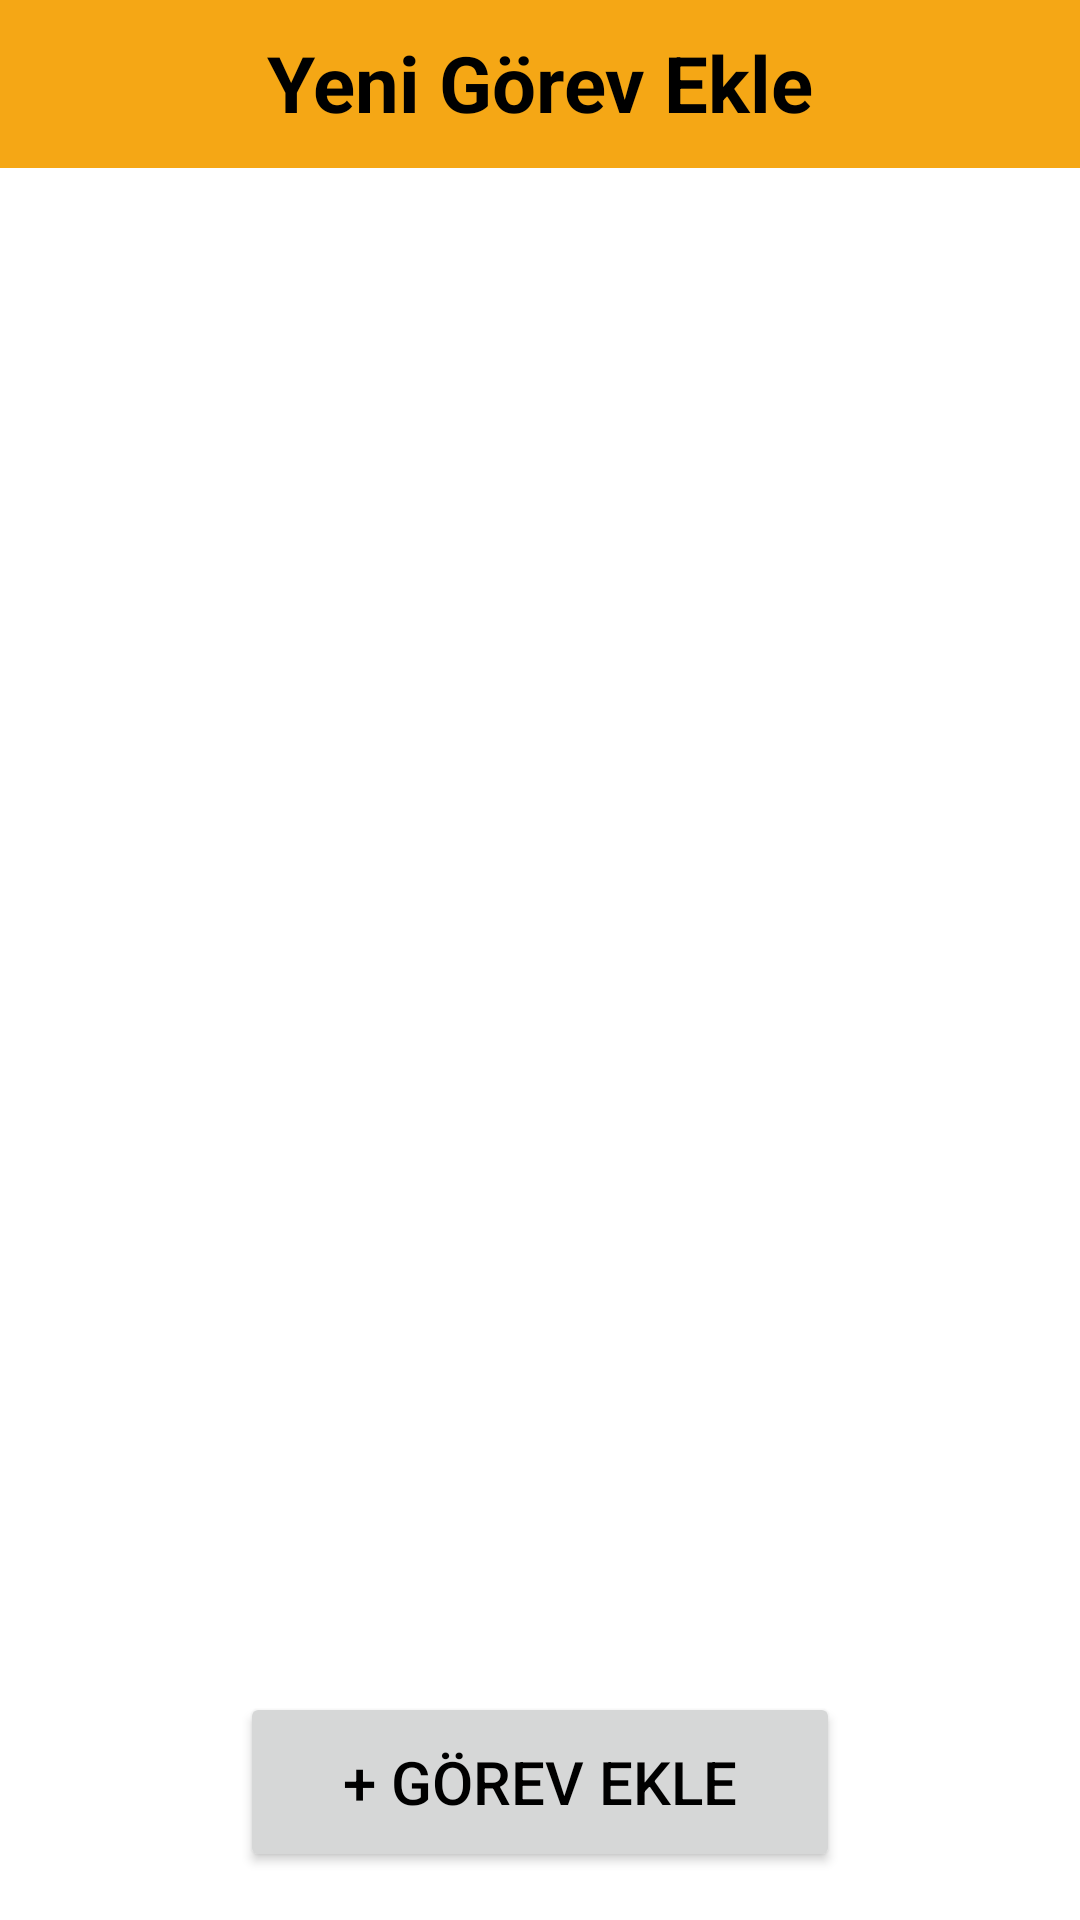

Write the Android layout XML for this screen, with the resource values it uses.
<!-- AndroidManifest.xml: application theme Theme.Alarm -->
<!-- res/layout/activity_main.xml -->
<?xml version="1.0" encoding="utf-8"?>
<androidx.constraintlayout.widget.ConstraintLayout xmlns:android="http://schemas.android.com/apk/res/android"
    xmlns:app="http://schemas.android.com/apk/res-auto"
    xmlns:tools="http://schemas.android.com/tools"
    android:layout_width="match_parent"
    android:layout_height="match_parent"
    android:background="@color/white"
    tools:context=".MainActivity">
    <View
        android:id="@+id/view"
        android:layout_width="wrap_content"
        android:layout_height="56dp"
        android:background="#F5A715"
        app:layout_constraintEnd_toEndOf="parent"
        app:layout_constraintStart_toStartOf="parent"
        app:layout_constraintTop_toTopOf="parent"/>

    <TextView
        android:id="@+id/titleTextView"
        android:layout_width="wrap_content"
        android:layout_height="wrap_content"
        android:layout_marginTop="10dp"
        android:text="@string/g_rev_listesi"
        android:textColor="@color/black"
        android:textSize="26sp"
        android:textStyle="bold"
        app:layout_constraintEnd_toEndOf="parent"
        app:layout_constraintStart_toStartOf="parent"
        app:layout_constraintTop_toTopOf="parent" />

    <androidx.recyclerview.widget.RecyclerView
        android:id="@+id/recyclerView"
        android:layout_width="match_parent"
        android:layout_height="0dp"
        app:layout_constraintBottom_toTopOf="@+id/addTaskButton"
        app:layout_constraintEnd_toEndOf="parent"
        app:layout_constraintHorizontal_bias="0.0"
        app:layout_constraintStart_toStartOf="parent"
        app:layout_constraintTop_toBottomOf="@+id/view"
        app:layout_constraintVertical_bias="0.0" />

    <Button
        android:id="@+id/addTaskButton"
        android:layout_width="200dp"
        android:layout_height="60dp"
        android:layout_marginTop="16dp"
        android:layout_marginBottom="16dp"
        android:text="@string/g_rev_ekle"
        android:textColor="@color/black"
        android:textSize="20sp"
        app:layout_constraintBottom_toBottomOf="parent"
        app:layout_constraintEnd_toEndOf="parent"
        app:layout_constraintStart_toStartOf="parent"
        app:layout_constraintTop_toBottomOf="@+id/recyclerView" />

</androidx.constraintlayout.widget.ConstraintLayout>
<!-- resources referenced by this layout -->
<resources>
  <color name="black">#FF000000</color>
  <color name="white">#FFFFFFFF</color>
  <string name="g_rev_ekle">+ Görev Ekle</string>
  <string name="g_rev_listesi">Yeni Görev Ekle</string>
  <style name="Theme.Alarm" parent="Base.Theme.Alarm" />
  <style name="Base.Theme.Alarm" parent="Theme.Material3.DayNight.NoActionBar">
          
           <item name="colorPrimary">#F5A715</item>
      </style>
</resources>
